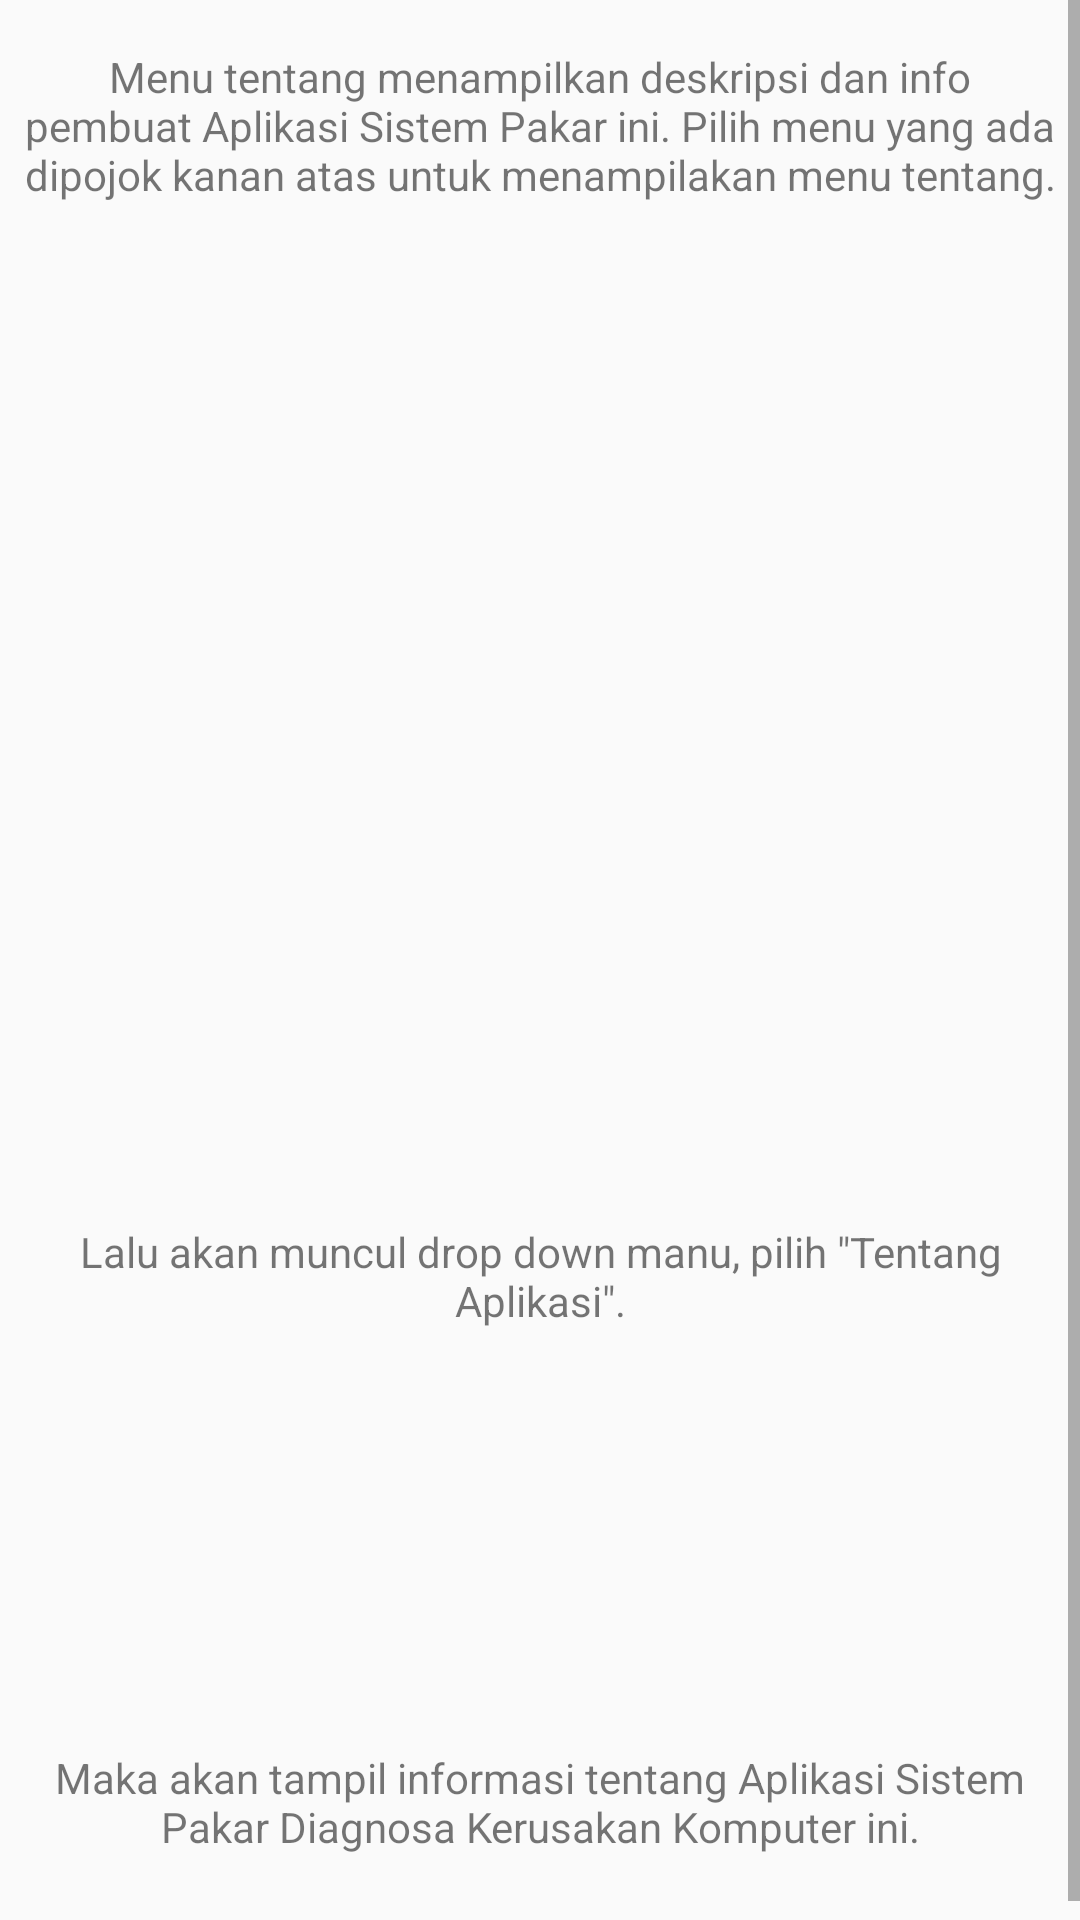

Android layout source for this screen:
<!-- AndroidManifest.xml: application theme Theme.SistemPakar -->
<!-- res/layout/fragment_tentang_aplikasi.xml -->
<?xml version="1.0" encoding="utf-8"?>
<ScrollView xmlns:android="http://schemas.android.com/apk/res/android"
    android:layout_width="match_parent"
    android:layout_height="match_parent">

    <LinearLayout
        android:layout_width="match_parent"
        android:layout_height="wrap_content"
        android:orientation="vertical"
        android:paddingStart="8dp"
        android:paddingEnd="8dp"
        android:paddingTop="6dp"
        android:paddingBottom="28dp">

        <TextView
            android:layout_width="wrap_content"
            android:layout_height="wrap_content"
            android:layout_gravity="center"
            android:layout_marginTop="10dp"
            android:text="@string/text_bantuan_tentang1"
            android:textAlignment="center"/>

        <ImageView
            android:layout_width="wrap_content"
            android:layout_height="300dp"
            android:layout_gravity="center"
            android:layout_marginTop="20dp"
            android:src="@drawable/menu_tentang"
            android:contentDescription="TODO" />

        <TextView
            android:layout_width="wrap_content"
            android:layout_height="wrap_content"
            android:layout_gravity="center"
            android:layout_marginTop="20dp"
            android:text="@string/text_bantuan_tentang2"
            android:textAlignment="center"/>

        <ImageView
            android:layout_width="wrap_content"
            android:layout_height="100dp"
            android:layout_gravity="center"
            android:layout_marginTop="20dp"
            android:src="@drawable/popup_menutentang"/>

        <TextView
            android:layout_width="wrap_content"
            android:layout_height="wrap_content"
            android:layout_gravity="center"
            android:layout_marginTop="20dp"
            android:text="@string/text_bantuan_tentang3"
            android:textAlignment="center"/>



    </LinearLayout>


</ScrollView>
<!-- resources referenced by this layout -->
<resources>
  <string name="text_bantuan_tentang1">Menu tentang menampilkan deskripsi dan info pembuat Aplikasi Sistem Pakar ini. Pilih menu yang ada dipojok kanan atas untuk menampilakan menu tentang.</string>
  <string name="text_bantuan_tentang2">Lalu akan muncul drop down manu, pilih \"Tentang Aplikasi\".</string>
  <string name="text_bantuan_tentang3">Maka akan tampil informasi tentang Aplikasi Sistem Pakar Diagnosa Kerusakan Komputer ini.</string>
  <style name="Theme.SistemPakar" parent="Theme.AppCompat.Light.DarkActionBar">
          
          <item name="colorPrimary">@color/purple_500</item>
          <item name="colorPrimaryDark">@color/purple_700</item>
          <item name="colorAccent">@color/teal_200</item>
          
      </style>
  <color name="purple_500">#FF6200EE</color>
  <color name="purple_700">#FF3700B3</color>
  <color name="teal_200">#FF03DAC5</color>
</resources>
